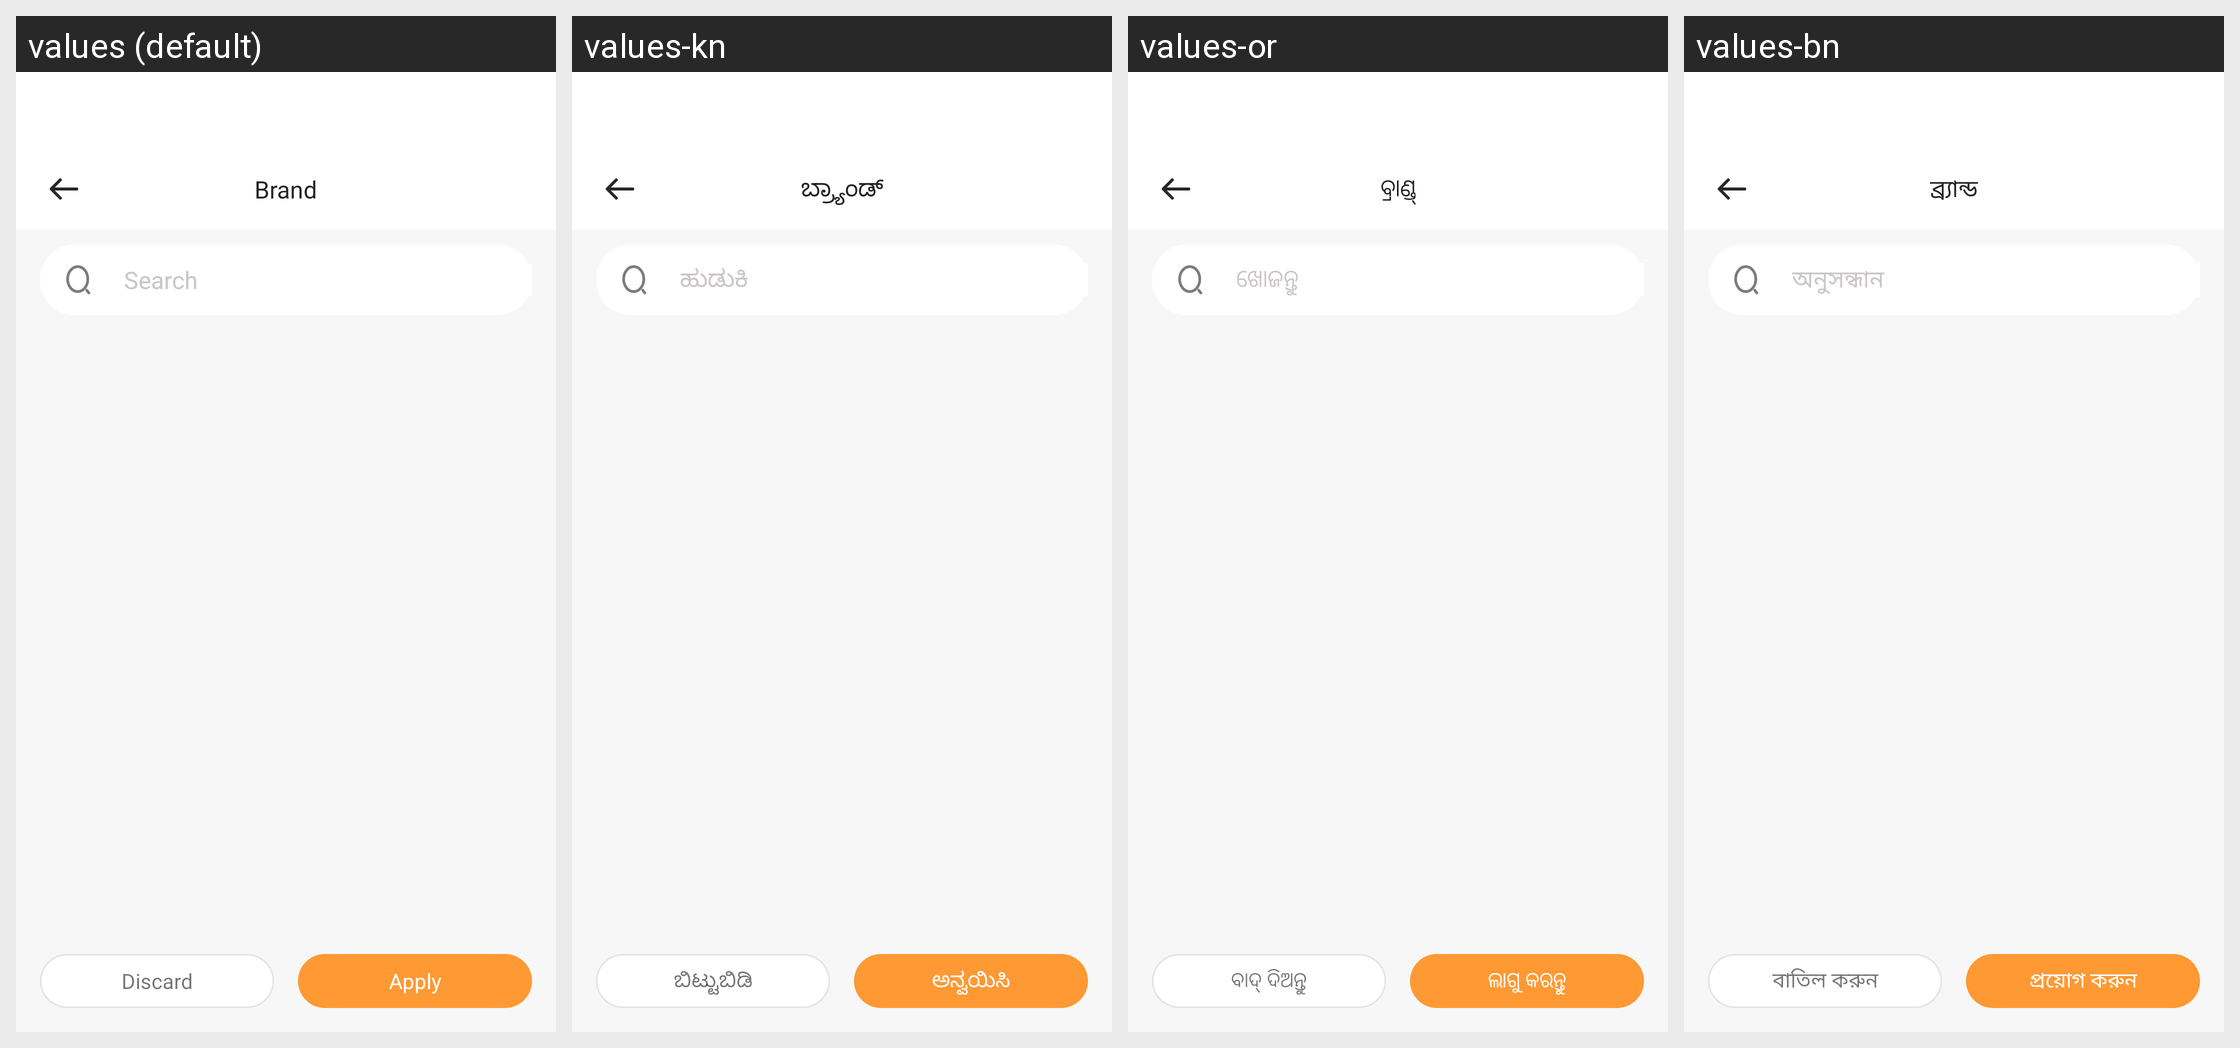

Locale-by-locale string values for the Android screen shown in this grid:
Android screen res/layout/fragment_brand.xml rendered under 4 locales, left to right: values (default), values-kn, values-or, values-bn. Device: Nexus 5 (rendered at 1080×1920; each locale shown at half size, 540×960, under a caption strip naming it); theme Theme.ADHYATMAH.
Other locales in the repository, not shown: values-gu, values-hi, values-ml, values-mr, values-ta, values-te.
Strings drawn on this screen, with the default value and each locale's value (text and hints the layout hard-codes, and strings that could not be matched under every locale, appear in the picture but are not listed):

brand
  values: Brand
  values-kn: ಬ್ರ್ಯಾಂಡ್
  values-or: ବ୍ରାଣ୍ଡ୍
  values-bn: ব্র্যান্ড

search
  values: Search
  values-kn: ಹುಡುಕಿ
  values-or: ଖୋଜନ୍ତୁ
  values-bn: অনুসন্ধান

discard
  values: Discard
  values-kn: ಬಿಟ್ಟುಬಿಡಿ
  values-or: ବାଦ୍ ଦିଅନ୍ତୁ
  values-bn: বাতিল করুন

apply
  values: Apply
  values-kn: ಅನ್ವಯಿಸಿ
  values-or: ଲାଗୁ କରନ୍ତୁ
  values-bn: প্রয়োগ করুন
